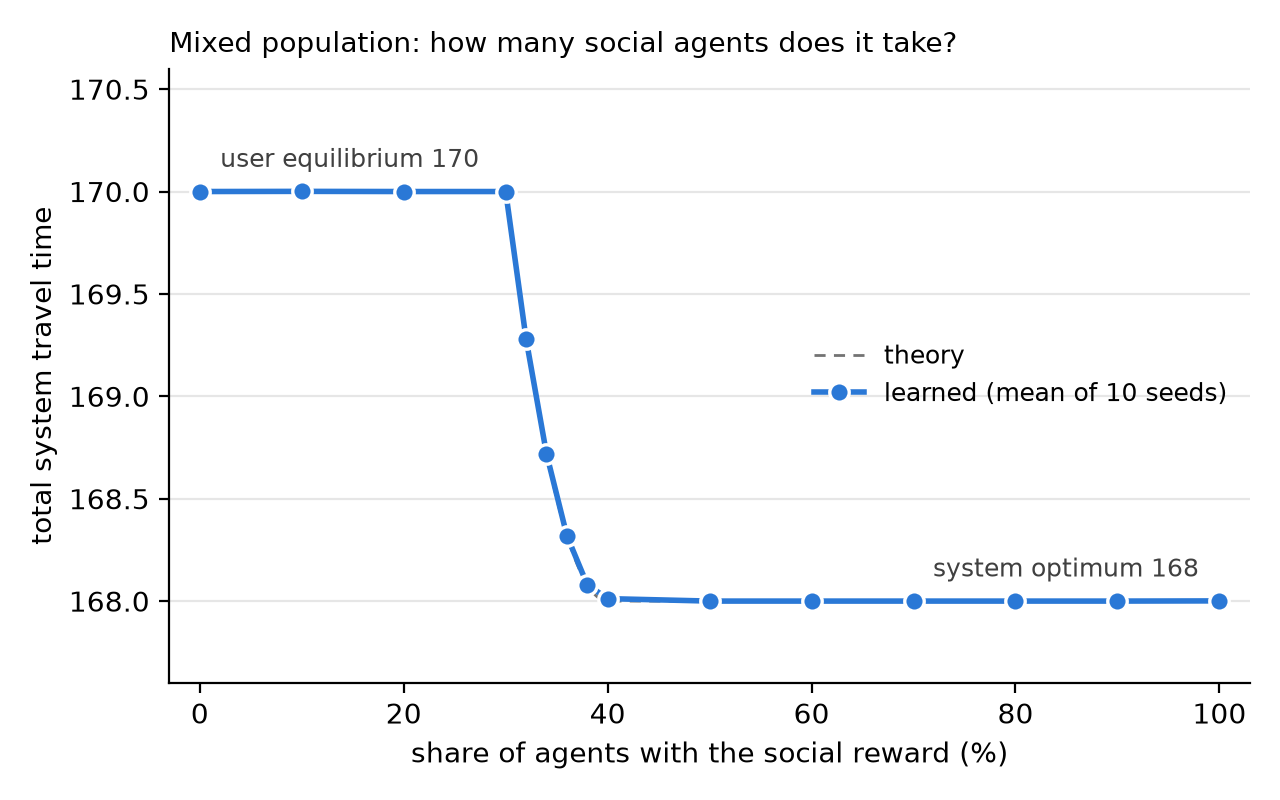

Source data for this figure (header and first rows):
social_share_percent, flow_1, total_time, time_social, time_selfish
0, 7.000, 170, nan, 17
10, 7.000, 170, 17, 17
20, 7.000, 170, 17, 17
30, 7.000, 170, 17, 17
32, 6.800, 169.3, 17.2, 16.8
34, 6.600, 168.7, 17.4, 16.6
36, 6.400, 168.3, 17.6, 16.4
38, 6.200, 168.1, 17.8, 16.2
40, 6.060, 168, 17.91, 16.06
50, 6.000, 168, 17.6, 16
60, 6.000, 168, 17.33, 16
70, 6.000, 168, 17.14, 16
80, 6.000, 168, 17, 16
90, 6.000, 168, 16.89, 16
100, 6.000, 168, 16.8, nan
